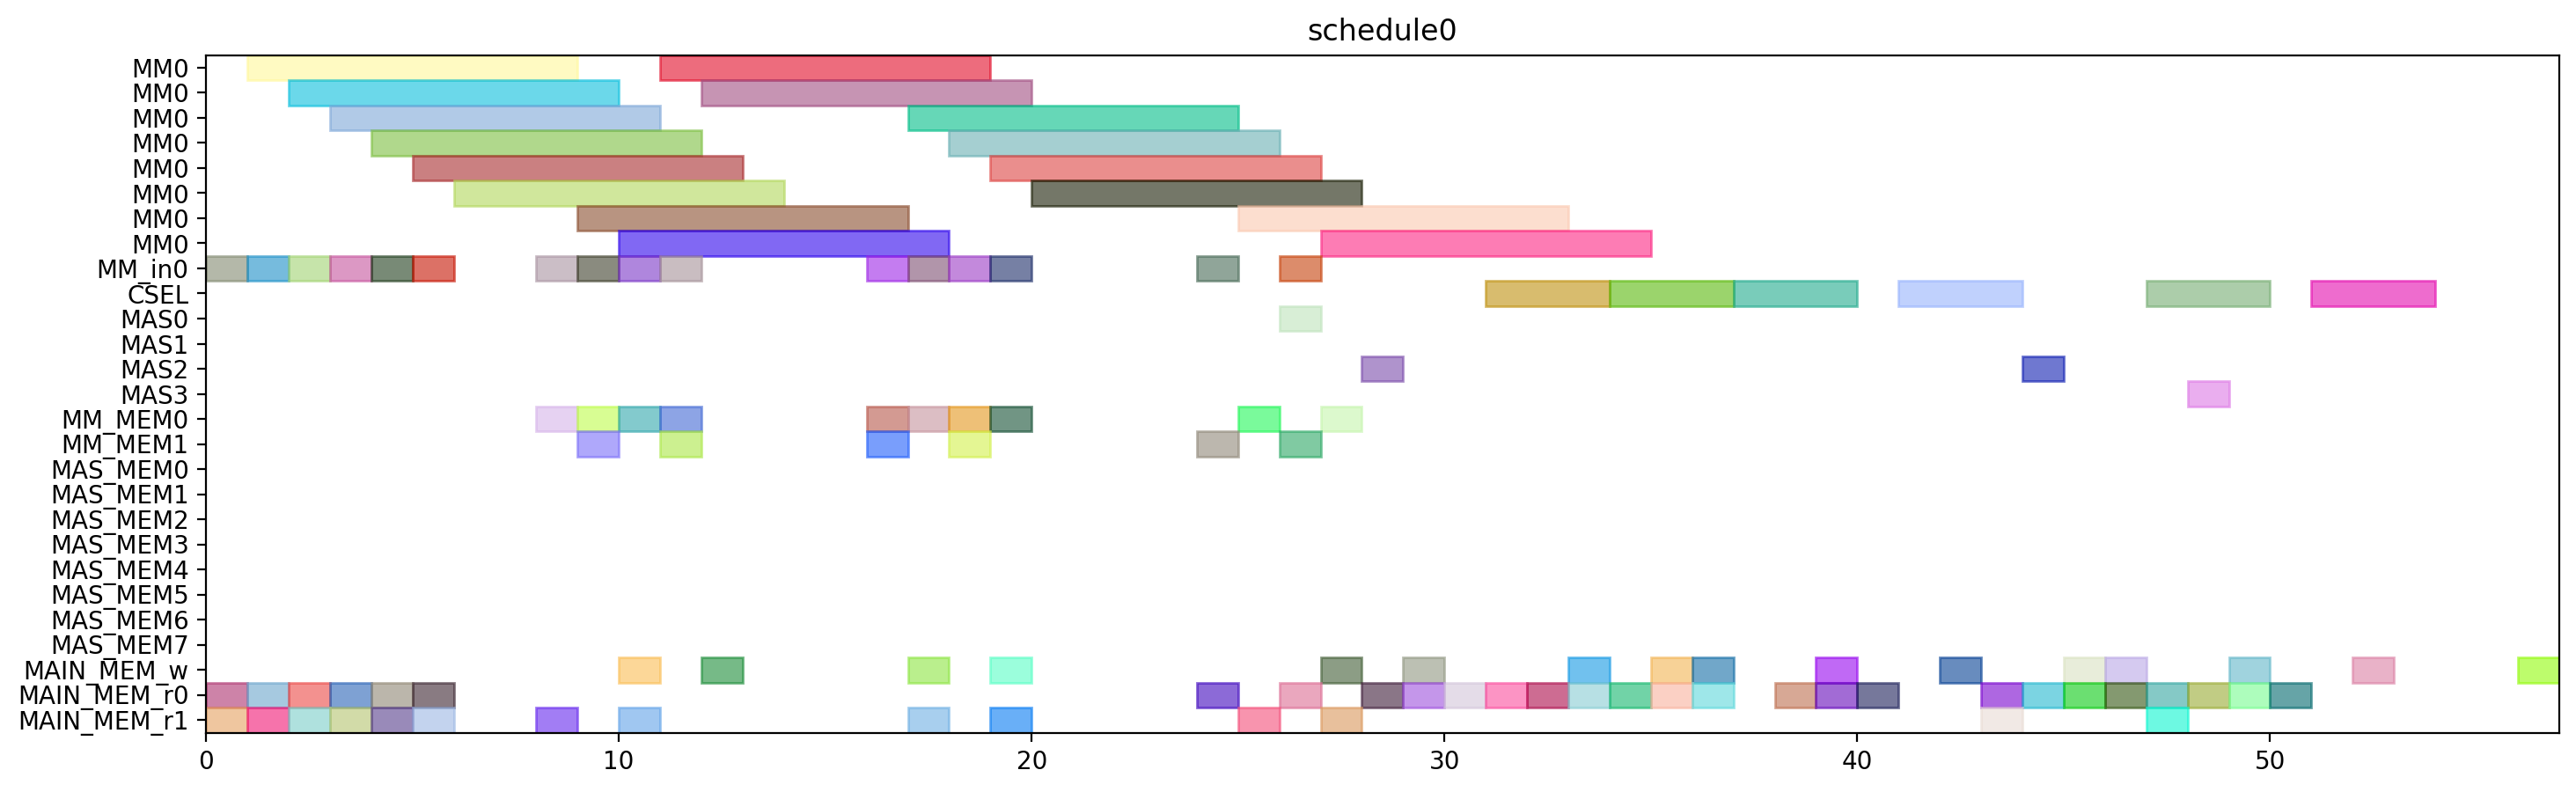

Python code for this plot:
from pyschedule import Scenario, solvers, plotters, alt


def solve():
	horizon = 120
	S = Scenario("schedule0", horizon=horizon)

	# resource
	MM = S.Resources('MM', num=1, size=8)
	MM_in = S.Resources('MM_in', num=1)
	CSEL = S.Resource('CSEL')
	MAS = S.Resources('MAS', num=4, size=1, periods=range(1, horizon))
	MM_MEM = S.Resources('MM_MEM', num=2)
	MAS_MEM = S.Resources('MAS_MEM', num=8)
	MAIN_MEM_w = S.Resource('MAIN_MEM_w', size=1)
	MAIN_MEM_r = S.Resources('MAIN_MEM_r', num=2)

	# result of previous scheduling

	# new tasks
	alpha0 = S.Task('alpha0', length=8, delay_cost=1)
	alpha0 += alt(MM)
	alpha0_in = S.Task('alpha0_in', length=1, delay_cost=1)
	alpha0_in += alt(MM_in)
	S += alpha0_in*MM_in[0]<=alpha0*MM[0]
	alpha0_mem0 = S.Task('alpha0_mem0', length=1, delay_cost=1)
	alpha0_mem0 += MAIN_MEM_r[0]
	S += alpha0_mem0 <= alpha0

	alpha0_mem1 = S.Task('alpha0_mem1', length=1, delay_cost=1)
	alpha0_mem1 += MAIN_MEM_r[1]
	S += alpha0_mem1 <= alpha0

	alpha1 = S.Task('alpha1', length=8, delay_cost=1)
	alpha1 += alt(MM)
	alpha1_in = S.Task('alpha1_in', length=1, delay_cost=1)
	alpha1_in += alt(MM_in)
	S += alpha1_in*MM_in[0]<=alpha1*MM[0]
	alpha1_mem0 = S.Task('alpha1_mem0', length=1, delay_cost=1)
	alpha1_mem0 += MAIN_MEM_r[0]
	S += alpha1_mem0 <= alpha1

	alpha1_mem1 = S.Task('alpha1_mem1', length=1, delay_cost=1)
	alpha1_mem1 += MAIN_MEM_r[1]
	S += alpha1_mem1 <= alpha1

	xit2N0 = S.Task('xit2N0', length=8, delay_cost=1)
	xit2N0 += alt(MM)
	xit2N0_in = S.Task('xit2N0_in', length=1, delay_cost=1)
	xit2N0_in += alt(MM_in)
	S += xit2N0_in*MM_in[0]<=xit2N0*MM[0]
	S += 0<xit2N0

	xit2N0_w = S.Task('xit2N0_w', length=1, delay_cost=1)
	xit2N0_w += alt(MAIN_MEM_w)
	S += xit2N0 <= xit2N0_w

	xit2N0_mem0 = S.Task('xit2N0_mem0', length=1, delay_cost=1)
	xit2N0_mem0 += MAIN_MEM_r[0]
	S += xit2N0_mem0 <= xit2N0

	xit2N0_mem1 = S.Task('xit2N0_mem1', length=1, delay_cost=1)
	xit2N0_mem1 += MAIN_MEM_r[1]
	S += xit2N0_mem1 <= xit2N0

	xit2N1 = S.Task('xit2N1', length=8, delay_cost=1)
	xit2N1 += alt(MM)
	xit2N1_in = S.Task('xit2N1_in', length=1, delay_cost=1)
	xit2N1_in += alt(MM_in)
	S += xit2N1_in*MM_in[0]<=xit2N1*MM[0]
	S += 0<xit2N1

	xit2N1_w = S.Task('xit2N1_w', length=1, delay_cost=1)
	xit2N1_w += alt(MAIN_MEM_w)
	S += xit2N1 <= xit2N1_w

	xit2N1_mem0 = S.Task('xit2N1_mem0', length=1, delay_cost=1)
	xit2N1_mem0 += MAIN_MEM_r[0]
	S += xit2N1_mem0 <= xit2N1

	xit2N1_mem1 = S.Task('xit2N1_mem1', length=1, delay_cost=1)
	xit2N1_mem1 += MAIN_MEM_r[1]
	S += xit2N1_mem1 <= xit2N1

	t30 = S.Task('t30', length=8, delay_cost=1)
	t30 += alt(MM)
	t30_in = S.Task('t30_in', length=1, delay_cost=1)
	t30_in += alt(MM_in)
	S += t30_in*MM_in[0]<=t30*MM[0]
	t30_mem0 = S.Task('t30_mem0', length=1, delay_cost=1)
	t30_mem0 += MAIN_MEM_r[0]
	S += t30_mem0 <= t30

	t30_mem1 = S.Task('t30_mem1', length=1, delay_cost=1)
	t30_mem1 += MAIN_MEM_r[1]
	S += t30_mem1 <= t30

	t31 = S.Task('t31', length=8, delay_cost=1)
	t31 += alt(MM)
	t31_in = S.Task('t31_in', length=1, delay_cost=1)
	t31_in += alt(MM_in)
	S += t31_in*MM_in[0]<=t31*MM[0]
	t31_mem0 = S.Task('t31_mem0', length=1, delay_cost=1)
	t31_mem0 += MAIN_MEM_r[0]
	S += t31_mem0 <= t31

	t31_mem1 = S.Task('t31_mem1', length=1, delay_cost=1)
	t31_mem1 += MAIN_MEM_r[1]
	S += t31_mem1 <= t31

	alphaD0 = S.Task('alphaD0', length=8, delay_cost=1)
	alphaD0 += alt(MM)
	alphaD0_in = S.Task('alphaD0_in', length=1, delay_cost=1)
	alphaD0_in += alt(MM_in)
	S += alphaD0_in*MM_in[0]<=alphaD0*MM[0]
	S += 0<alphaD0

	alphaD0_w = S.Task('alphaD0_w', length=1, delay_cost=1)
	alphaD0_w += alt(MAIN_MEM_w)
	S += alphaD0 <= alphaD0_w

	alphaD0_mem0 = S.Task('alphaD0_mem0', length=1, delay_cost=1)
	alphaD0_mem0 += alt(MM_MEM)
	S += (alpha0*MM[0])-1 < alphaD0_mem0*MM_MEM[0]
	S += alphaD0_mem0 <= alphaD0

	alphaD0_mem1 = S.Task('alphaD0_mem1', length=1, delay_cost=1)
	alphaD0_mem1 += MAIN_MEM_r[1]
	S += alphaD0_mem1 <= alphaD0

	alphaD1 = S.Task('alphaD1', length=8, delay_cost=1)
	alphaD1 += alt(MM)
	alphaD1_in = S.Task('alphaD1_in', length=1, delay_cost=1)
	alphaD1_in += alt(MM_in)
	S += alphaD1_in*MM_in[0]<=alphaD1*MM[0]
	S += 0<alphaD1

	alphaD1_w = S.Task('alphaD1_w', length=1, delay_cost=1)
	alphaD1_w += alt(MAIN_MEM_w)
	S += alphaD1 <= alphaD1_w

	alphaD1_mem0 = S.Task('alphaD1_mem0', length=1, delay_cost=1)
	alphaD1_mem0 += alt(MM_MEM)
	S += (alpha1*MM[0])-1 < alphaD1_mem0*MM_MEM[0]
	S += alphaD1_mem0 <= alphaD1

	alphaD1_mem1 = S.Task('alphaD1_mem1', length=1, delay_cost=1)
	alphaD1_mem1 += MAIN_MEM_r[1]
	S += alphaD1_mem1 <= alphaD1

	alpha20 = S.Task('alpha20', length=8, delay_cost=1)
	alpha20 += alt(MM)
	alpha20_in = S.Task('alpha20_in', length=1, delay_cost=1)
	alpha20_in += alt(MM_in)
	S += alpha20_in*MM_in[0]<=alpha20*MM[0]
	alpha20_mem0 = S.Task('alpha20_mem0', length=1, delay_cost=1)
	alpha20_mem0 += alt(MM_MEM)
	S += (alpha0*MM[0])-1 < alpha20_mem0*MM_MEM[0]
	S += alpha20_mem0 <= alpha20

	alpha20_mem1 = S.Task('alpha20_mem1', length=1, delay_cost=1)
	alpha20_mem1 += alt(MM_MEM)
	S += (alpha0*MM[0])-1 < alpha20_mem1*MM_MEM[1]
	S += alpha20_mem1 <= alpha20

	alpha21 = S.Task('alpha21', length=8, delay_cost=1)
	alpha21 += alt(MM)
	alpha21_in = S.Task('alpha21_in', length=1, delay_cost=1)
	alpha21_in += alt(MM_in)
	S += alpha21_in*MM_in[0]<=alpha21*MM[0]
	alpha21_mem0 = S.Task('alpha21_mem0', length=1, delay_cost=1)
	alpha21_mem0 += alt(MM_MEM)
	S += (alpha1*MM[0])-1 < alpha21_mem0*MM_MEM[0]
	S += alpha21_mem0 <= alpha21

	alpha21_mem1 = S.Task('alpha21_mem1', length=1, delay_cost=1)
	alpha21_mem1 += alt(MM_MEM)
	S += (alpha1*MM[0])-1 < alpha21_mem1*MM_MEM[1]
	S += alpha21_mem1 <= alpha21

	alpha2V0 = S.Task('alpha2V0', length=8, delay_cost=1)
	alpha2V0 += alt(MM)
	alpha2V0_in = S.Task('alpha2V0_in', length=1, delay_cost=1)
	alpha2V0_in += alt(MM_in)
	S += alpha2V0_in*MM_in[0]<=alpha2V0*MM[0]
	alpha2V0_mem0 = S.Task('alpha2V0_mem0', length=1, delay_cost=1)
	alpha2V0_mem0 += alt(MM_MEM)
	S += (alpha20*MM[0])-1 < alpha2V0_mem0*MM_MEM[0]
	S += alpha2V0_mem0 <= alpha2V0

	alpha2V0_mem1 = S.Task('alpha2V0_mem1', length=1, delay_cost=1)
	alpha2V0_mem1 += MAIN_MEM_r[1]
	S += alpha2V0_mem1 <= alpha2V0

	alpha2V1 = S.Task('alpha2V1', length=8, delay_cost=1)
	alpha2V1 += alt(MM)
	alpha2V1_in = S.Task('alpha2V1_in', length=1, delay_cost=1)
	alpha2V1_in += alt(MM_in)
	S += alpha2V1_in*MM_in[0]<=alpha2V1*MM[0]
	alpha2V1_mem0 = S.Task('alpha2V1_mem0', length=1, delay_cost=1)
	alpha2V1_mem0 += alt(MM_MEM)
	S += (alpha21*MM[0])-1 < alpha2V1_mem0*MM_MEM[0]
	S += alpha2V1_mem0 <= alpha2V1

	alpha2V1_mem1 = S.Task('alpha2V1_mem1', length=1, delay_cost=1)
	alpha2V1_mem1 += MAIN_MEM_r[1]
	S += alpha2V1_mem1 <= alpha2V1

	t3alphaD0 = S.Task('t3alphaD0', length=8, delay_cost=1)
	t3alphaD0 += alt(MM)
	t3alphaD0_in = S.Task('t3alphaD0_in', length=1, delay_cost=1)
	t3alphaD0_in += alt(MM_in)
	S += t3alphaD0_in*MM_in[0]<=t3alphaD0*MM[0]
	t3alphaD0_mem0 = S.Task('t3alphaD0_mem0', length=1, delay_cost=1)
	t3alphaD0_mem0 += alt(MM_MEM)
	S += (t30*MM[0])-1 < t3alphaD0_mem0*MM_MEM[0]
	S += t3alphaD0_mem0 <= t3alphaD0

	t3alphaD0_mem1 = S.Task('t3alphaD0_mem1', length=1, delay_cost=1)
	t3alphaD0_mem1 += alt(MM_MEM)
	S += (alphaD0*MM[0])-1 < t3alphaD0_mem1*MM_MEM[1]
	S += t3alphaD0_mem1 <= t3alphaD0

	t3alphaD1 = S.Task('t3alphaD1', length=8, delay_cost=1)
	t3alphaD1 += alt(MM)
	t3alphaD1_in = S.Task('t3alphaD1_in', length=1, delay_cost=1)
	t3alphaD1_in += alt(MM_in)
	S += t3alphaD1_in*MM_in[0]<=t3alphaD1*MM[0]
	t3alphaD1_mem0 = S.Task('t3alphaD1_mem0', length=1, delay_cost=1)
	t3alphaD1_mem0 += alt(MM_MEM)
	S += (t31*MM[0])-1 < t3alphaD1_mem0*MM_MEM[0]
	S += t3alphaD1_mem0 <= t3alphaD1

	t3alphaD1_mem1 = S.Task('t3alphaD1_mem1', length=1, delay_cost=1)
	t3alphaD1_mem1 += alt(MM_MEM)
	S += (alphaD1*MM[0])-1 < t3alphaD1_mem1*MM_MEM[1]
	S += t3alphaD1_mem1 <= t3alphaD1

	y20 = S.Task('y20', length=8, delay_cost=1)
	y20 += alt(MM)
	y20_in = S.Task('y20_in', length=1, delay_cost=1)
	y20_in += alt(MM_in)
	S += y20_in*MM_in[0]<=y20*MM[0]
	S += 0<y20

	y20_w = S.Task('y20_w', length=1, delay_cost=1)
	y20_w += alt(MAIN_MEM_w)
	S += y20 <= y20_w

	y20_mem0 = S.Task('y20_mem0', length=1, delay_cost=1)
	y20_mem0 += MAIN_MEM_r[0]
	S += y20_mem0 <= y20

	y20_mem1 = S.Task('y20_mem1', length=1, delay_cost=1)
	y20_mem1 += alt(MM_MEM)
	S += (t3alphaD0*MM[0])-1 < y20_mem1*MM_MEM[1]
	S += y20_mem1 <= y20

	y21 = S.Task('y21', length=8, delay_cost=1)
	y21 += alt(MM)
	y21_in = S.Task('y21_in', length=1, delay_cost=1)
	y21_in += alt(MM_in)
	S += y21_in*MM_in[0]<=y21*MM[0]
	S += 0<y21

	y21_w = S.Task('y21_w', length=1, delay_cost=1)
	y21_w += alt(MAIN_MEM_w)
	S += y21 <= y21_w

	y21_mem0 = S.Task('y21_mem0', length=1, delay_cost=1)
	y21_mem0 += MAIN_MEM_r[0]
	S += y21_mem0 <= y21

	y21_mem1 = S.Task('y21_mem1', length=1, delay_cost=1)
	y21_mem1 += alt(MM_MEM)
	S += (t3alphaD1*MM[0])-1 < y21_mem1*MM_MEM[1]
	S += y21_mem1 <= y21

	alpha2V_U0 = S.Task('alpha2V_U0', length=1, delay_cost=1)
	alpha2V_U0 += alt(MAS)
	S += 0<alpha2V_U0

	alpha2V_U0_w = S.Task('alpha2V_U0_w', length=1, delay_cost=1)
	alpha2V_U0_w += alt(MAIN_MEM_w)
	S += alpha2V_U0 <= alpha2V_U0_w

	alpha2V_U0_mem0 = S.Task('alpha2V_U0_mem0', length=1, delay_cost=1)
	alpha2V_U0_mem0 += alt(MM_MEM)
	S += (alpha2V0*MM[0])-1 < alpha2V_U0_mem0*MM_MEM[0]
	S += alpha2V_U0_mem0 <= alpha2V_U0

	alpha2V_U0_mem1 = S.Task('alpha2V_U0_mem1', length=1, delay_cost=1)
	alpha2V_U0_mem1 += MAIN_MEM_r[1]
	S += alpha2V_U0_mem1 <= alpha2V_U0

	alpha2V_U1 = S.Task('alpha2V_U1', length=1, delay_cost=1)
	alpha2V_U1 += alt(MAS)
	S += 0<alpha2V_U1

	alpha2V_U1_w = S.Task('alpha2V_U1_w', length=1, delay_cost=1)
	alpha2V_U1_w += alt(MAIN_MEM_w)
	S += alpha2V_U1 <= alpha2V_U1_w

	alpha2V_U1_mem0 = S.Task('alpha2V_U1_mem0', length=1, delay_cost=1)
	alpha2V_U1_mem0 += alt(MM_MEM)
	S += (alpha2V1*MM[0])-1 < alpha2V_U1_mem0*MM_MEM[0]
	S += alpha2V_U1_mem0 <= alpha2V_U1

	alpha2V_U1_mem1 = S.Task('alpha2V_U1_mem1', length=1, delay_cost=1)
	alpha2V_U1_mem1 += MAIN_MEM_r[1]
	S += alpha2V_U1_mem1 <= alpha2V_U1

	X0 = S.Task('X0', length=3, delay_cost=1)
	X0 += alt(CSEL)

	X0_w = S.Task('X0_w', length=1, delay_cost=1)
	X0_w += alt(MAIN_MEM_w)
	S += X0+2 <= X0_w

	X0_mem0 = S.Task('X0_mem0', length=1, delay_cost=1)
	X0_mem0 += MAIN_MEM_r[0]
	S += alpha2V_U0_w < X0_mem0
	S += X0_mem0+ 2 <= X0

	X0_mem1 = S.Task('X0_mem1', length=1, delay_cost=1)
	X0_mem1 += MAIN_MEM_r[0]
	S += xit2N0_w < X0_mem1
	S += X0_mem1+ 1 <= X0

	X0_mem2 = S.Task('X0_mem2', length=1, delay_cost=1)
	X0_mem2 += MAIN_MEM_r[0]
	S += X0_mem2+ 0 <= X0

	X1 = S.Task('X1', length=3, delay_cost=1)
	X1 += alt(CSEL)

	X1_w = S.Task('X1_w', length=1, delay_cost=1)
	X1_w += alt(MAIN_MEM_w)
	S += X1+2 <= X1_w

	X1_mem0 = S.Task('X1_mem0', length=1, delay_cost=1)
	X1_mem0 += MAIN_MEM_r[0]
	S += alpha2V_U1_w < X1_mem0
	S += X1_mem0+ 2 <= X1

	X1_mem1 = S.Task('X1_mem1', length=1, delay_cost=1)
	X1_mem1 += MAIN_MEM_r[0]
	S += xit2N1_w < X1_mem1
	S += X1_mem1+ 1 <= X1

	X1_mem2 = S.Task('X1_mem2', length=1, delay_cost=1)
	X1_mem2 += MAIN_MEM_r[0]
	S += X1_mem2+ 0 <= X1

	y0 = S.Task('y0', length=3, delay_cost=1)
	y0 += alt(CSEL)

	y0_w = S.Task('y0_w', length=1, delay_cost=1)
	y0_w += alt(MAIN_MEM_w)
	S += y0+2 <= y0_w

	y0_mem0 = S.Task('y0_mem0', length=1, delay_cost=1)
	y0_mem0 += MAIN_MEM_r[0]
	S += alpha2V_U0_w < y0_mem0
	S += y0_mem0+ 2 <= y0

	y0_mem1 = S.Task('y0_mem1', length=1, delay_cost=1)
	y0_mem1 += MAIN_MEM_r[0]
	S += y20_w < y0_mem1
	S += y0_mem1+ 1 <= y0

	y0_mem2 = S.Task('y0_mem2', length=1, delay_cost=1)
	y0_mem2 += MAIN_MEM_r[0]
	S += alphaD0_w < y0_mem2
	S += y0_mem2+ 0 <= y0

	y1 = S.Task('y1', length=3, delay_cost=1)
	y1 += alt(CSEL)

	y1_w = S.Task('y1_w', length=1, delay_cost=1)
	y1_w += alt(MAIN_MEM_w)
	S += y1+2 <= y1_w

	y1_mem0 = S.Task('y1_mem0', length=1, delay_cost=1)
	y1_mem0 += MAIN_MEM_r[0]
	S += alpha2V_U1_w < y1_mem0
	S += y1_mem0+ 2 <= y1

	y1_mem1 = S.Task('y1_mem1', length=1, delay_cost=1)
	y1_mem1 += MAIN_MEM_r[0]
	S += y21_w < y1_mem1
	S += y1_mem1+ 1 <= y1

	y1_mem2 = S.Task('y1_mem2', length=1, delay_cost=1)
	y1_mem2 += MAIN_MEM_r[0]
	S += alphaD1_w < y1_mem2
	S += y1_mem2+ 0 <= y1

	y_alt0 = S.Task('y_alt0', length=1, delay_cost=1)
	y_alt0 += alt(MAS)
	S += 0<y_alt0

	y_alt0_w = S.Task('y_alt0_w', length=1, delay_cost=1)
	y_alt0_w += alt(MAIN_MEM_w)
	S += y_alt0 <= y_alt0_w

	y_alt0_mem0 = S.Task('y_alt0_mem0', length=1, delay_cost=1)
	y_alt0_mem0 += MAIN_MEM_r[0]
	S += y_alt0_mem0 <= y_alt0

	y_alt0_mem1 = S.Task('y_alt0_mem1', length=1, delay_cost=1)
	y_alt0_mem1 += MAIN_MEM_r[1]
	S += y0_w < y_alt0_mem1
	S += y_alt0_mem1 <= y_alt0

	y_alt1 = S.Task('y_alt1', length=1, delay_cost=1)
	y_alt1 += alt(MAS)
	S += 0<y_alt1

	y_alt1_w = S.Task('y_alt1_w', length=1, delay_cost=1)
	y_alt1_w += alt(MAIN_MEM_w)
	S += y_alt1 <= y_alt1_w

	y_alt1_mem0 = S.Task('y_alt1_mem0', length=1, delay_cost=1)
	y_alt1_mem0 += MAIN_MEM_r[0]
	S += y_alt1_mem0 <= y_alt1

	y_alt1_mem1 = S.Task('y_alt1_mem1', length=1, delay_cost=1)
	y_alt1_mem1 += MAIN_MEM_r[1]
	S += y1_w < y_alt1_mem1
	S += y_alt1_mem1 <= y_alt1

	Y0 = S.Task('Y0', length=3, delay_cost=1)
	Y0 += alt(CSEL)

	Y0_w = S.Task('Y0_w', length=1, delay_cost=1)
	Y0_w += alt(MAIN_MEM_w)
	S += Y0+2 <= Y0_w

	Y0_mem0 = S.Task('Y0_mem0', length=1, delay_cost=1)
	Y0_mem0 += MAIN_MEM_r[0]
	S += Y0_mem0+ 2 <= Y0

	Y0_mem1 = S.Task('Y0_mem1', length=1, delay_cost=1)
	Y0_mem1 += MAIN_MEM_r[0]
	S += y0_w < Y0_mem1
	S += Y0_mem1+ 1 <= Y0

	Y0_mem2 = S.Task('Y0_mem2', length=1, delay_cost=1)
	Y0_mem2 += MAIN_MEM_r[0]
	S += y_alt0_w < Y0_mem2
	S += Y0_mem2+ 0 <= Y0

	Y1 = S.Task('Y1', length=3, delay_cost=1)
	Y1 += alt(CSEL)

	Y1_w = S.Task('Y1_w', length=1, delay_cost=1)
	Y1_w += alt(MAIN_MEM_w)
	S += Y1+2 <= Y1_w

	Y1_mem0 = S.Task('Y1_mem0', length=1, delay_cost=1)
	Y1_mem0 += MAIN_MEM_r[0]
	S += Y1_mem0+ 2 <= Y1

	Y1_mem1 = S.Task('Y1_mem1', length=1, delay_cost=1)
	Y1_mem1 += MAIN_MEM_r[0]
	S += y1_w < Y1_mem1
	S += Y1_mem1+ 1 <= Y1

	Y1_mem2 = S.Task('Y1_mem2', length=1, delay_cost=1)
	Y1_mem2 += MAIN_MEM_r[0]
	S += y_alt1_w < Y1_mem2
	S += Y1_mem2+ 0 <= Y1

	solvers.mip.solve(S,msg=1,kind='CPLEX',ratio_gap=1.01)

	solution = [['hoge']*len(S.solution()[1]) for i in range(len(S.solution()))]
	for i in range(len(S.solution())):
		for j in range(len(S.solution()[i])):
			solution[i][j]=str(S.solution()[i][j])
	print(solution)

	cycles = int(solution[-1][3])

	pic_file_name = "/home/mfukuda/ABE/multiRAM_multiMAS_16mux/scheduling_result/stage8MM1_stage1MAS4/2xSSWU_AFTER_EXP/schedule0.png"
	if(S.solution() != []):
		plotters.matplotlib.plot(S,img_filename=pic_file_name, show_task_labels=False, fig_size=(cycles*0.25+3, 5))

	return solution
